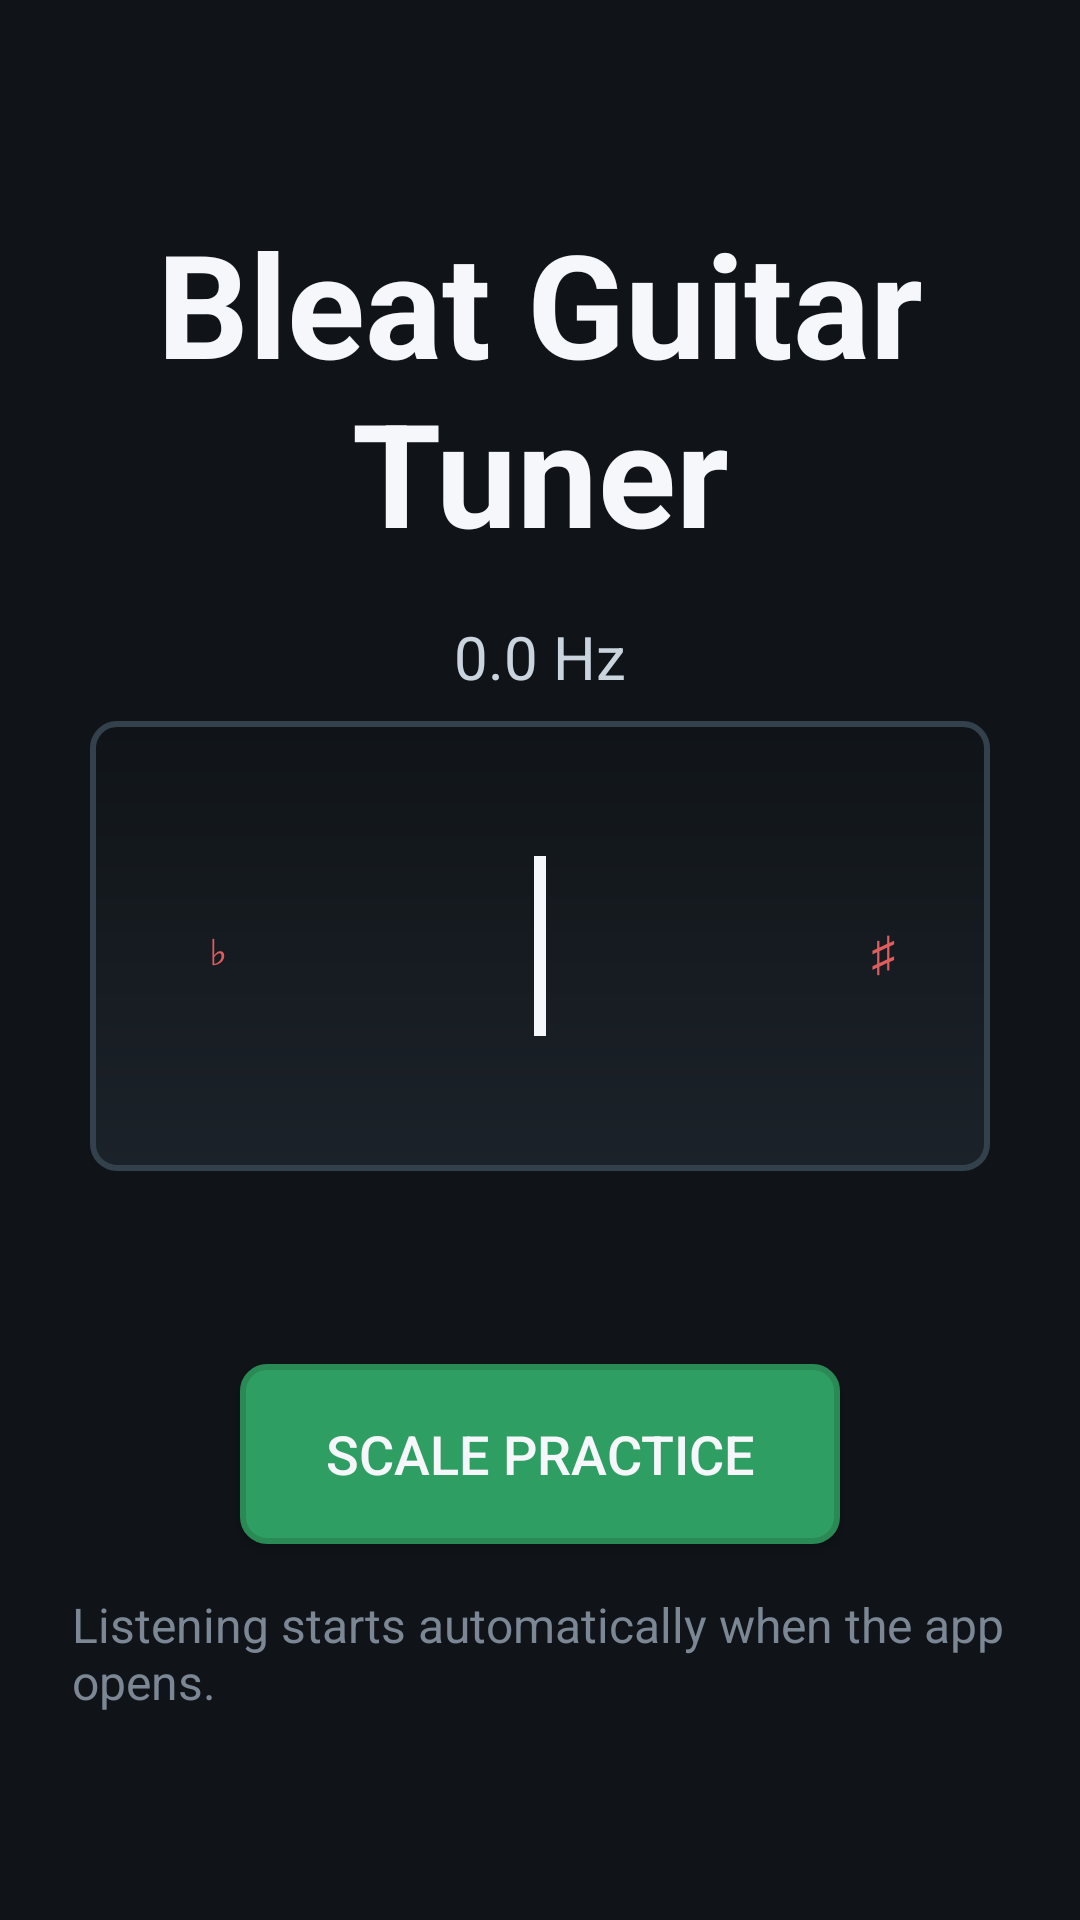

Here is an Android app screen rendered from its layout file. Give the layout XML and the strings, colors and styles it references.
<!-- AndroidManifest.xml: application theme Theme.GuitarTuner -->
<!-- res/layout/activity_main.xml -->
<?xml version="1.0" encoding="utf-8"?>
<LinearLayout xmlns:android="http://schemas.android.com/apk/res/android"
    android:layout_width="match_parent"
    android:layout_height="match_parent"
    android:background="@color/surface_dark"
    android:gravity="center"
    android:orientation="vertical"
    android:padding="24dp">

    <TextView
        android:id="@+id/noteTextView"
        android:layout_width="wrap_content"
        android:layout_height="wrap_content"
        android:text="@string/app_name"
        android:textSize="48sp"
        android:textStyle="bold"
        android:textColor="@color/text_primary"
        android:gravity="center"
        android:layout_marginBottom="16dp" />

    <TextView
        android:id="@+id/frequencyTextView"
        android:layout_width="wrap_content"
        android:layout_height="wrap_content"
        android:text="@string/frequency_placeholder"
        android:textSize="20sp"
        android:textColor="@color/text_secondary"
        android:gravity="center"
        android:layout_marginBottom="8dp" />

    
    <FrameLayout
        android:id="@+id/tunerDial"
        android:layout_width="300dp"
        android:layout_height="150dp"
        android:layout_marginBottom="16dp"
        android:background="@drawable/tuner_dial_background">

        
        <View
            android:layout_width="4dp"
            android:layout_height="60dp"
            android:layout_gravity="center"
            android:background="@color/text_primary" />

        
        <View
            android:id="@+id/needleIndicator"
            android:layout_width="6dp"
            android:layout_height="72dp"
            android:layout_gravity="center"
            android:background="@color/tuner_green"
            android:visibility="gone" />

        
        <TextView
            android:layout_width="wrap_content"
            android:layout_height="wrap_content"
            android:text="♭"
            android:textSize="16sp"
            android:textColor="@color/tuner_red"
            android:layout_gravity="center_vertical"
            android:layout_marginStart="40dp" />

        <TextView
            android:layout_width="wrap_content"
            android:layout_height="wrap_content"
            android:text="♯"
            android:textSize="16sp"
            android:textColor="@color/tuner_red"
            android:layout_gravity="center_vertical"
            android:layout_marginStart="260dp" />

    </FrameLayout>

    <TextView
        android:id="@+id/accuracyTextView"
        android:layout_width="wrap_content"
        android:layout_height="wrap_content"
        android:text=""
        android:textSize="18sp"
        android:textColor="@color/tuner_yellow"
        android:gravity="center"
        android:layout_marginBottom="16dp" />

    <Button
        android:id="@+id/scalePracticeButton"
        android:layout_width="200dp"
        android:layout_height="60dp"
        android:layout_marginTop="8dp"
        android:background="@drawable/button_background"
        android:text="@string/button_scale_practice"
        android:textColor="@color/text_primary"
        android:textSize="18sp" />

    <TextView
        android:id="@+id/statusTextView"
        android:layout_width="wrap_content"
        android:layout_height="wrap_content"
        android:text="@string/status_idle"
        android:textSize="16sp"
        android:textColor="@color/text_muted"
        android:layout_marginTop="16dp" />
</LinearLayout>
<!-- resources referenced by this layout -->
<resources>
  <color name="surface_dark">#101418</color>
  <color name="text_muted">#7B8794</color>
  <color name="text_primary">#F5F7FA</color>
  <color name="text_secondary">#CAD4DE</color>
  <color name="tuner_green">#35D07F</color>
  <color name="tuner_red">#E05D5D</color>
  <color name="tuner_yellow">#F6C945</color>
  <!-- drawable button_background (drawable) -->
  <?xml version="1.0" encoding="utf-8"?>
  <shape xmlns:android="http://schemas.android.com/apk/res/android"
      android:shape="rectangle">
      <solid android:color="@color/button_green" />
      <corners android:radius="8dp" />
      <stroke
          android:width="2dp"
          android:color="@color/button_green_stroke" />
  </shape>
  <!-- drawable tuner_dial_background (drawable) -->
  <?xml version="1.0" encoding="utf-8"?>
  <shape xmlns:android="http://schemas.android.com/apk/res/android"
      android:shape="rectangle">
      <gradient
          android:startColor="@color/panel_dark"
          android:endColor="@color/surface_dark"
          android:angle="90" />
      <corners android:radius="8dp" />
      <stroke
          android:width="2dp"
          android:color="@color/panel_stroke" />
  </shape>
  <string name="app_name">Bleat Guitar Tuner</string>
  <string name="button_scale_practice">Scale Practice</string>
  <string name="frequency_placeholder">0.0 Hz</string>
  <string name="status_idle">Listening starts automatically when the app opens.</string>
  <style name="Theme.GuitarTuner" parent="Theme.AppCompat.DayNight.NoActionBar" />
  <color name="button_green">#2F9E62</color>
  <color name="button_green_stroke">#2A8A56</color>
  <color name="panel_dark">#1B2229</color>
  <color name="panel_stroke">#33414D</color>
</resources>
